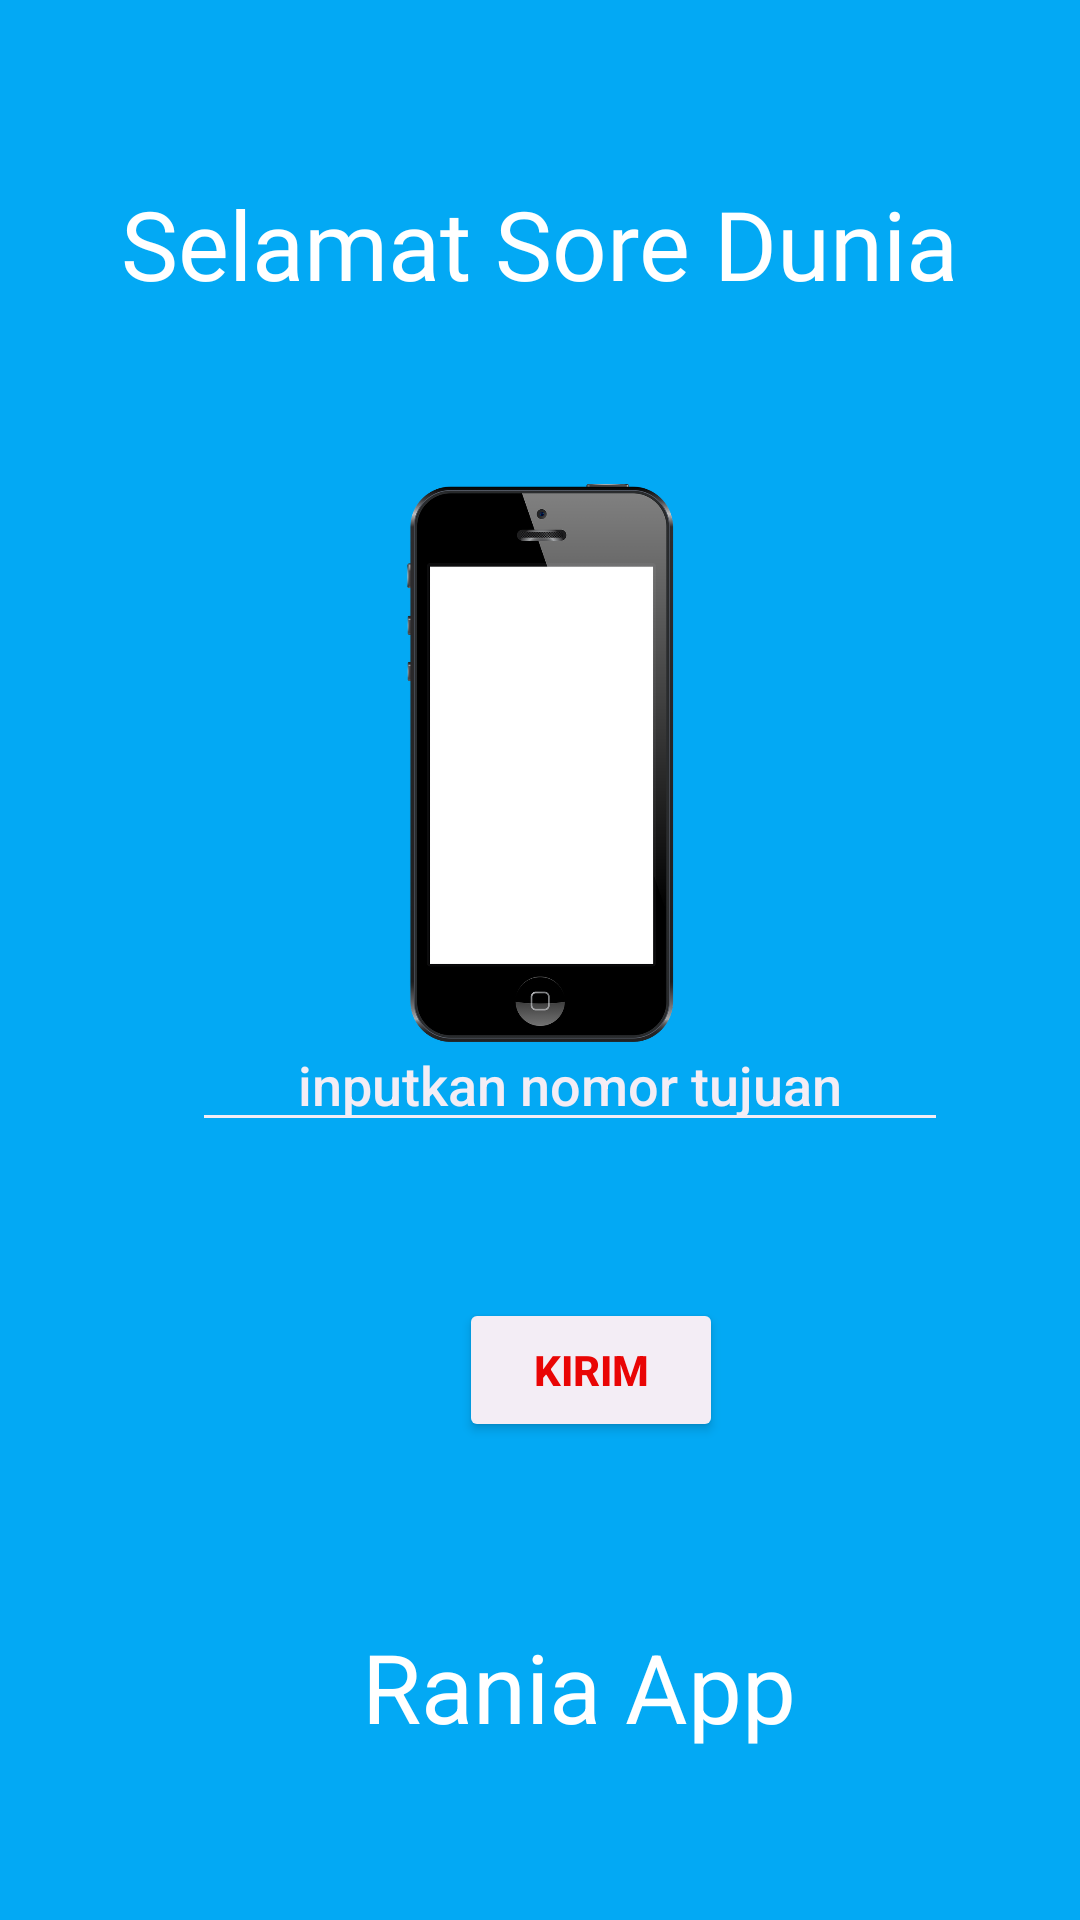

Produce the Android XML layout that renders to this screen, including the resource entries it uses.
<!-- AndroidManifest.xml: application theme Theme.RaniaApps -->
<!-- res/layout/activity_third.xml -->
<?xml version="1.0" encoding="utf-8"?>
<androidx.constraintlayout.widget.ConstraintLayout xmlns:android="http://schemas.android.com/apk/res/android"
    xmlns:app="http://schemas.android.com/apk/res-auto"
    xmlns:tools="http://schemas.android.com/tools"
    android:id="@+id/main"
    android:layout_width="match_parent"
    android:layout_height="match_parent"
    android:background="#03A9F4"
    tools:context=".Home.pertemuan_3.ThirdActivity">

    <EditText
        android:id="@+id/inputNoTujuan"
        android:layout_width="wrap_content"
        android:layout_height="wrap_content"
        android:layout_marginHorizontal="30dp"
        android:backgroundTint="#F3EDF5"
        android:ems="12"
        android:fontFamily="sans-serif-medium"
        android:hint="inputkan nomor tujuan"
        android:inputType="textPersonName"
        android:textAlignment="center"
        android:textColor="#F3EDF5"
        android:textColorHint="#F3EDF5"
        app:layout_constraintBottom_toBottomOf="parent"
        app:layout_constraintEnd_toEndOf="parent"
        app:layout_constraintHorizontal_bias="0.706"
        app:layout_constraintStart_toStartOf="parent"
        app:layout_constraintTop_toTopOf="parent"
        app:layout_constraintVertical_bias="0.567" />

    <Button
        android:id="@+id/btnKirim"
        android:layout_width="wrap_content"
        android:layout_height="wrap_content"
        android:layout_marginTop="52dp"
        android:backgroundTint="#F3EDF5"
        android:textColor="#E90505"
        android:textStyle="bold"
        app:cornerRadius="24dp"
        app:layout_constraintEnd_toEndOf="parent"
        android:text="@string/kirim"
        app:layout_constraintHorizontal_bias="0.563"
        app:layout_constraintStart_toStartOf="parent"
        app:layout_constraintTop_toBottomOf="@+id/inputNoTujuan" />

    <ImageView
        android:layout_width="137dp"
        android:layout_height="186dp"
        android:layout_marginTop="60dp"
        android:src="@drawable/img_1"
        app:layout_constraintBottom_toTopOf="@+id/inputNoTujuan"
        app:layout_constraintEnd_toEndOf="parent"
        app:layout_constraintStart_toStartOf="parent"
        app:layout_constraintTop_toBottomOf="@+id/textView3"
        app:layout_constraintVertical_bias="0.148" />

    <TextView
        android:id="@+id/textView3"
        android:layout_width="wrap_content"
        android:layout_height="wrap_content"
        android:fontFamily="@font/montserrat_variablefont_wght"
        android:text="Selamat Sore Dunia"
        android:textColor="#ffff"
        android:textSize="32dp"
        app:layout_constraintBottom_toBottomOf="parent"
        app:layout_constraintEnd_toEndOf="parent"
        app:layout_constraintStart_toStartOf="parent"
        app:layout_constraintTop_toTopOf="parent"
        app:layout_constraintVertical_bias="0.1" />

    <TextView
        android:id="@+id/textView4"
        android:layout_width="wrap_content"
        android:layout_height="wrap_content"
        android:text="Rania App"
        android:textColor="#ffff"
        android:textSize="32dp"
        app:layout_constraintBottom_toBottomOf="parent"
        app:layout_constraintEnd_toEndOf="parent"
        app:layout_constraintHorizontal_bias="0.56"
        app:layout_constraintStart_toStartOf="parent"
        app:layout_constraintTop_toBottomOf="@+id/btnKirim"
        app:layout_constraintVertical_bias="0.516" />
</androidx.constraintlayout.widget.ConstraintLayout>
<!-- resources referenced by this layout -->
<resources>
  <!-- drawable img_1: png bitmap (drawable, 65289 bytes) -->
  <string name="kirim">Kirim</string>
  <style name="Theme.RaniaApps" parent="Base.Theme.RaniaApps" />
  <style name="Base.Theme.RaniaApps" parent="Theme.Material3.DayNight.NoActionBar">
          
          
      </style>
</resources>
